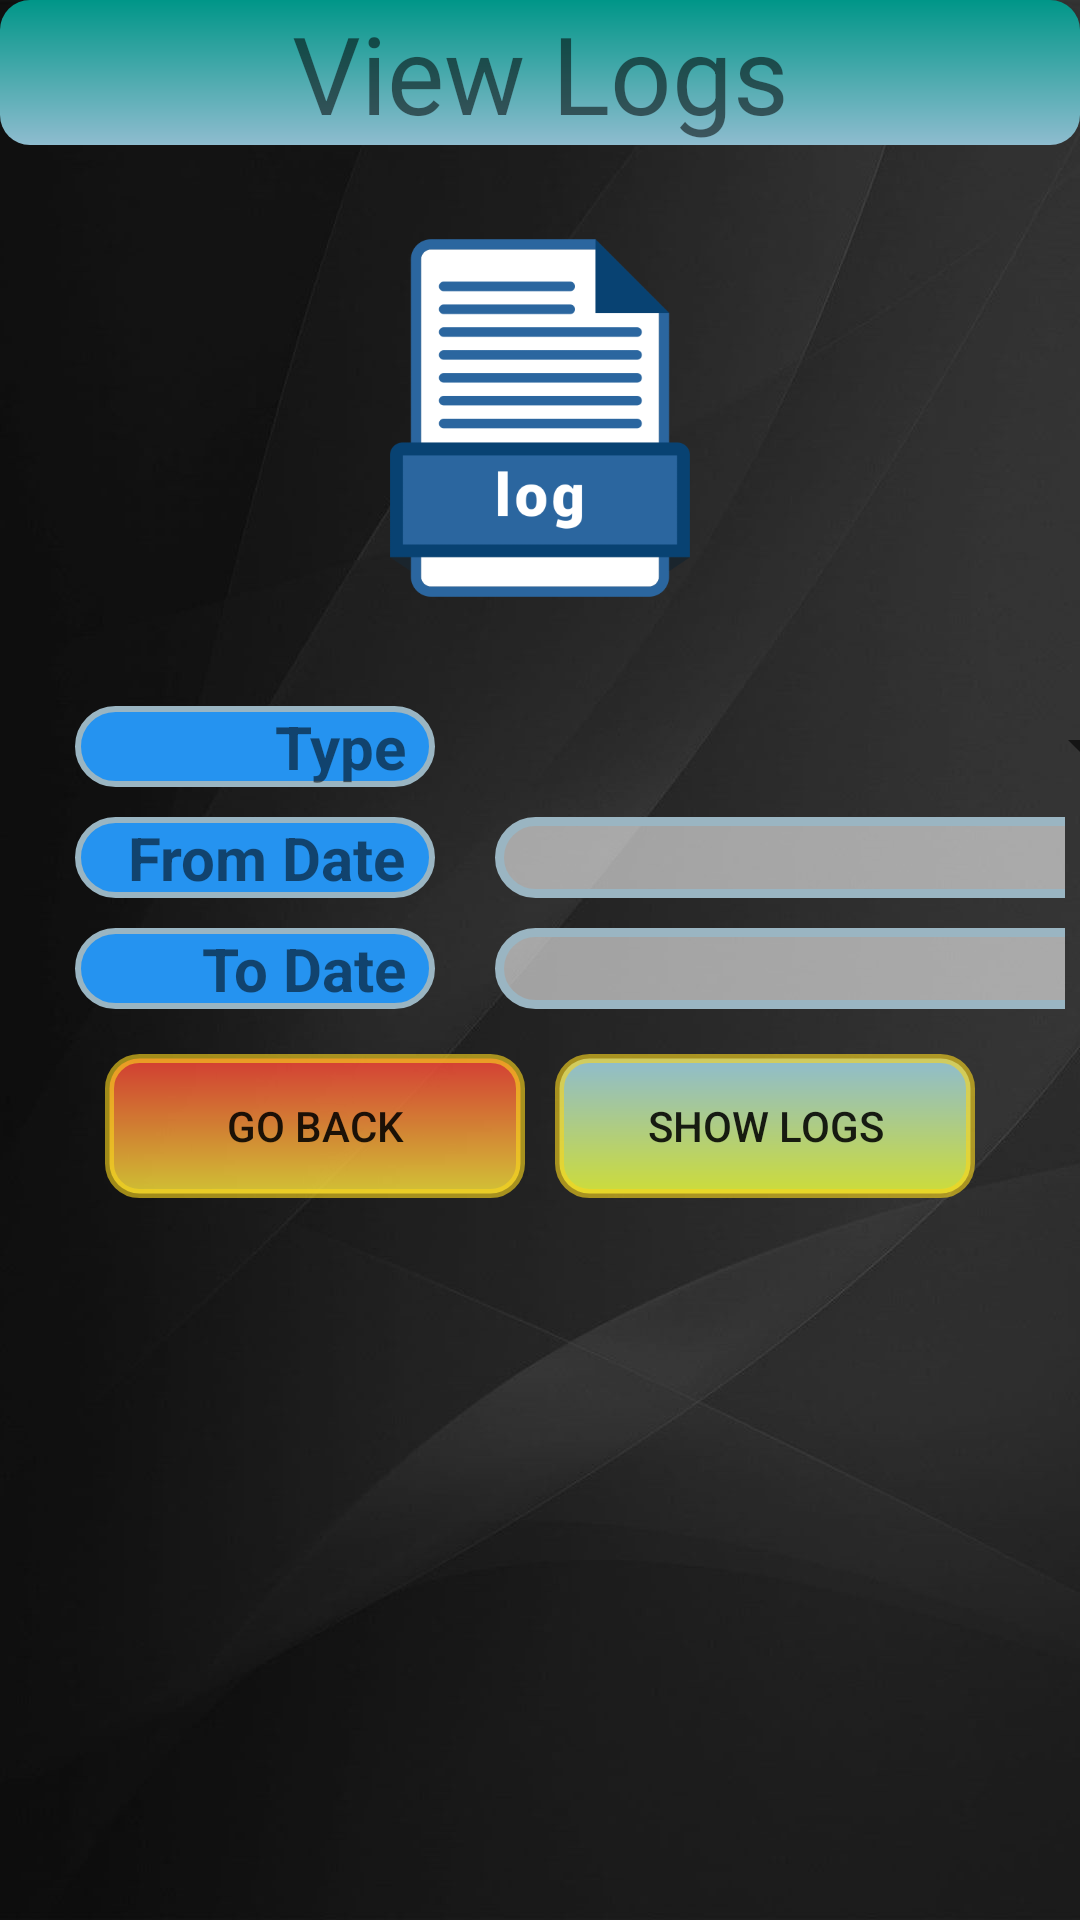

The Android layout XML behind this screen, and the referenced resources:
<!-- AndroidManifest.xml: application theme AppTheme -->
<!-- res/layout/activity_view_logs.xml -->
<?xml version="1.0" encoding="utf-8"?>
<LinearLayout xmlns:android="http://schemas.android.com/apk/res/android"
    xmlns:app="http://schemas.android.com/apk/res-auto"
    xmlns:tools="http://schemas.android.com/tools"
    android:layout_width="match_parent"
    android:layout_height="match_parent"
    android:background="@drawable/grey_bg"
    android:orientation="vertical"
    tools:context=".ViewLogsActivity">

    <TextView
        android:id="@+id/textView13"
        android:layout_width="match_parent"
        android:layout_height="wrap_content"
        android:background="@drawable/backedit_main_heading"
        android:gravity="center"
        android:text="View Logs"
        android:textColor="@color/common_google_signin_btn_text_dark_default"
        android:textSize="36sp" />

    <ImageView
        android:id="@+id/imageView10"
        android:layout_width="match_parent"
        android:layout_height="122dp"
        android:layout_margin="30dp"
        app:srcCompat="@drawable/logfile" />

    <LinearLayout
        android:layout_width="wrap_content"
        android:layout_height="wrap_content"
        android:layout_gravity="center"
        android:layout_margin="5dp"
        android:orientation="horizontal">

        <TextView
            android:id="@+id/textView14"
            android:layout_width="120dp"
            android:layout_height="wrap_content"
            android:layout_marginLeft="20dp"
            android:layout_marginRight="10dp"
            android:background="@drawable/backedit_headings"
            android:gravity="right"
            android:paddingRight="10dp"
            android:text="Type"
            android:textColor="@color/common_google_signin_btn_text_dark_default"
            android:textSize="20sp"
            android:textStyle="bold" />

        <Spinner
            android:id="@+id/spinnerSelect"
            android:layout_width="220dp"
            android:layout_height="match_parent"
            android:layout_marginLeft="10dp"
            android:layout_marginRight="20dp"
            android:foreground="@drawable/backedit_black" />
    </LinearLayout>

    <LinearLayout
        android:layout_width="wrap_content"
        android:layout_height="wrap_content"
        android:layout_gravity="center"
        android:layout_margin="5dp"
        android:orientation="horizontal">

        <TextView
            android:layout_width="120dp"
            android:layout_height="wrap_content"
            android:layout_marginLeft="20dp"
            android:layout_marginRight="10dp"
            android:background="@drawable/backedit_headings"
            android:gravity="right"
            android:paddingRight="10dp"
            android:text="From Date"
            android:textColor="@color/common_google_signin_btn_text_dark_default"
            android:textSize="20sp"
            android:textStyle="bold" />

        <EditText
            android:id="@+id/etFromDate"
            android:layout_width="220dp"
            android:layout_height="wrap_content"
            android:layout_marginLeft="10dp"
            android:layout_marginRight="20dp"
            android:background="@drawable/backedit"
            android:editable="false"
            android:ems="10"
            android:inputType="none"
            android:paddingLeft="20dp"
            android:textColor="@color/colorPrimaryDark"
            android:textSize="20sp" />
    </LinearLayout>

    <LinearLayout
        android:layout_width="wrap_content"
        android:layout_height="wrap_content"
        android:layout_gravity="center"
        android:layout_margin="5dp"
        android:orientation="horizontal">

        <TextView
            android:layout_width="120dp"
            android:layout_height="wrap_content"
            android:layout_marginLeft="20dp"
            android:layout_marginRight="10dp"
            android:background="@drawable/backedit_headings"
            android:gravity="right"
            android:paddingRight="10dp"
            android:text="To Date"
            android:textColor="@color/common_google_signin_btn_text_dark_default"
            android:textSize="20sp"
            android:textStyle="bold" />

        <EditText
            android:id="@+id/etToDate"
            android:layout_width="220dp"
            android:layout_height="wrap_content"
            android:layout_marginLeft="10dp"
            android:layout_marginRight="20dp"
            android:background="@drawable/backedit"
            android:editable="false"
            android:ems="10"
            android:inputType="none"
            android:paddingLeft="20dp"
            android:textColor="@color/colorPrimaryDark"
            android:textSize="20sp" />
    </LinearLayout>

    <LinearLayout
        android:layout_width="wrap_content"
        android:layout_height="wrap_content"
        android:layout_gravity="center"
        android:layout_margin="5dp"
        android:orientation="horizontal">

        <Button
            android:id="@+id/button3"
            android:layout_width="140dp"
            android:layout_height="wrap_content"
            android:layout_margin="5dp"
            android:background="@drawable/button_cancel"
            android:onClick="go_back"
            android:text="Go Back" />

        <Button
            android:id="@+id/button4"
            android:layout_width="140dp"
            android:layout_height="wrap_content"
            android:layout_margin="5dp"
            android:background="@drawable/button"
            android:onClick="show_logs"
            android:text="Show Logs" />
    </LinearLayout>

</LinearLayout>
<!-- resources referenced by this layout -->
<resources>
  <color name="colorPrimaryDark">#000000</color>
  <!-- drawable backedit (drawable) -->
  <?xml version="1.0" encoding="utf-8"?>
  <shape xmlns:android="http://schemas.android.com/apk/res/android"
      android:shape="rectangle">
      <corners
          android:radius="30dp">
  
      </corners>
      <solid
          android:color="#94ffffff"
          android:width="3dp">
  
      </solid>
  
      <stroke
          android:width="3dp"
          android:color="#9AB5C2">
      </stroke>
  </shape>
  <!-- drawable backedit_headings (drawable) -->
  <?xml version="1.0" encoding="utf-8"?>
  <shape xmlns:android="http://schemas.android.com/apk/res/android"
      android:shape="rectangle">
      <corners
          android:radius="30dp">
  
      </corners>
      <solid
          android:color="#2593F0"
          android:width="3dp">
  
      </solid>
  
      <stroke
          android:width="2dp"
          android:color="#9AB5C2">
      </stroke>
  </shape>
  <!-- drawable backedit_main_heading (drawable) -->
  <?xml version="1.0" encoding="utf-8"?>
  <shape xmlns:android="http://schemas.android.com/apk/res/android"
      android:shape="rectangle">
      <corners
          android:radius="10dp">
  
      </corners>
      <solid
          android:color="#009688"
          android:width="3dp">
      </solid>
      <gradient
          android:angle="270"
          android:startColor="#009688"
          android:endColor="#8EBCCF"
          android:type="linear"
          />
  </shape>
  <!-- drawable button (drawable) -->
  <?xml version="1.0" encoding="utf-8"?>
  <shape xmlns:android="http://schemas.android.com/apk/res/android"
      android:shape="rectangle"
      >
  
      <corners
          android:radius="10dp">
  
      </corners>
      <solid
          android:color="#CDDC39"
          android:width="3dp">
  
      </solid>
  
      <stroke
          android:width="3dp"
          android:color="#9EF8D51D">
      </stroke>
      <gradient
          android:angle="90"
          android:startColor="#CDDC39"
          android:endColor="#8EBCCF"
          android:type="linear"
          />
  </shape>
  <!-- drawable button_cancel (drawable) -->
  <?xml version="1.0" encoding="utf-8"?>
  <shape xmlns:android="http://schemas.android.com/apk/res/android"
      android:shape="rectangle"
      >
  
      <corners
          android:radius="10dp">
  
      </corners>
      <solid
          android:color="#CDDC39"
          android:width="3dp">
  
      </solid>
  
      <stroke
          android:width="3dp"
          android:color="#9EF8D51D">
      </stroke>
      <gradient
          android:angle="270"
          android:startColor="#D7F44336"
          android:endColor="#CBFFEB3B"
          android:type="linear"
          />
  </shape>
  <!-- drawable grey_bg: jpg bitmap (drawable, 78269 bytes) -->
  <!-- drawable logfile: png bitmap (drawable, 9632 bytes) -->
  <style name="AppTheme" parent="Theme.AppCompat.Light.DarkActionBar">
          
          <item name="colorPrimary">@color/colorPrimary</item>
          <item name="colorPrimaryDark">@color/colorPrimaryDark</item>
          <item name="colorAccent">@color/colorAccent</item>
      </style>
  <color name="colorPrimary">#474947</color>
  <color name="colorAccent">#2593F0</color>
</resources>
